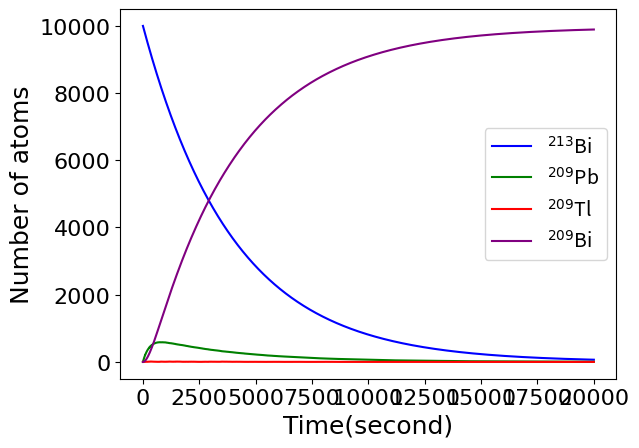

The matplotlib source for this figure:
import numpy as np
# Life times in seconds

t_bi = 46*60
t_tl = 2.2*60
t_pb = 3.3*60

# Number of atoms initially 

bi = 10000
tl = 0
pb = 0
bi2 = 0

# probabilities of decay
t=1
bi_prob = 1-(2**(-t/t_bi))
tl_prob = 1-(2**(-t/t_tl))
pb_prob = 1-(2**(-t/t_pb))

# lists for plotting
t_lst = []
bi_lst = []
pb_lst = []
tl_lst = []
bi2_lst = []

for time in range(20001):
    pb = pb - pb*pb_prob
    bi2 = bi2 + pb*pb_prob
    tl = tl - tl*tl_prob
    pb = pb + tl*tl_prob

    bi = bi-bi*bi_prob # shows decay of Bi213
    rand_num = np.random.uniform(0,1)
    
    # Formation and decay of Tl209 and Pb209
    if rand_num <= 0.0209:
        tl = tl + bi*bi_prob 
    else:
        pb = pb + bi*bi_prob
    
    t_lst.append(time)
    bi_lst.append(bi)
    pb_lst.append(pb)
    tl_lst.append(tl)
    bi2_lst.append(bi2)

import matplotlib.pyplot as plt

plt.plot(t_lst, bi_lst, label='$^{213}$Bi', color='blue')
plt.plot(t_lst, pb_lst, label='$^{209}$Pb', color='green')
plt.plot(t_lst, tl_lst, label='$^{209}$Tl', color='red')
plt.plot(t_lst, bi2_lst, label='$^{209}$Bi', color='purple')

plt.xlabel('Time(second)', fontsize=18, fontname='Times New Roman')
plt.ylabel('Number of atoms', fontsize=18, fontname='Times New Roman')

plt.legend(fontsize=14)
plt.xticks(fontsize=16, fontname='Times New Roman')
plt.yticks(fontsize=16, fontname='Times New Roman')
plt.show()

